Run: headless pygame with SDL's dummy video driver; simulated clock (each Clock.tick advances the game by its frame time, no real sleeping); random seed 0; keys injected as events and as key.get_pressed() state; mouse plan: one left click at the window centre at the start of phase 2, then a move to the lower-right quarter at the start of phase 3.
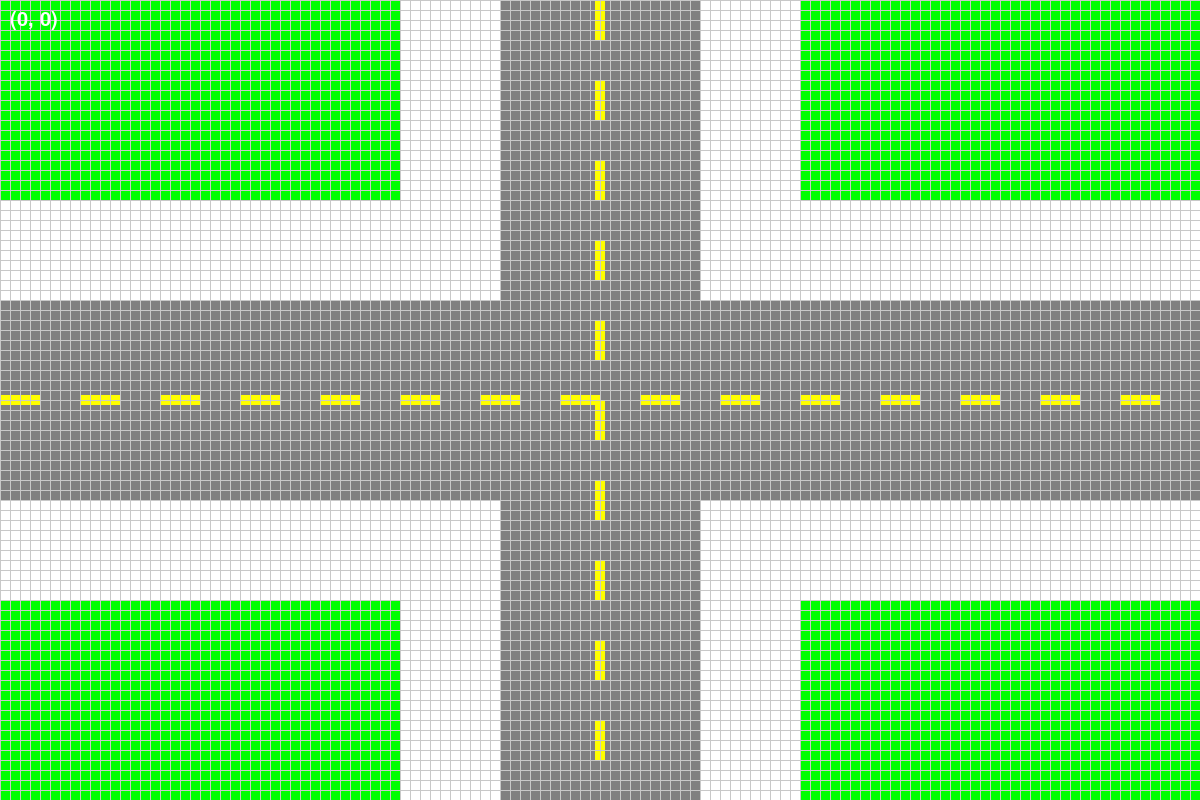
Frame 1 of 4 · flips 1–60 · no input
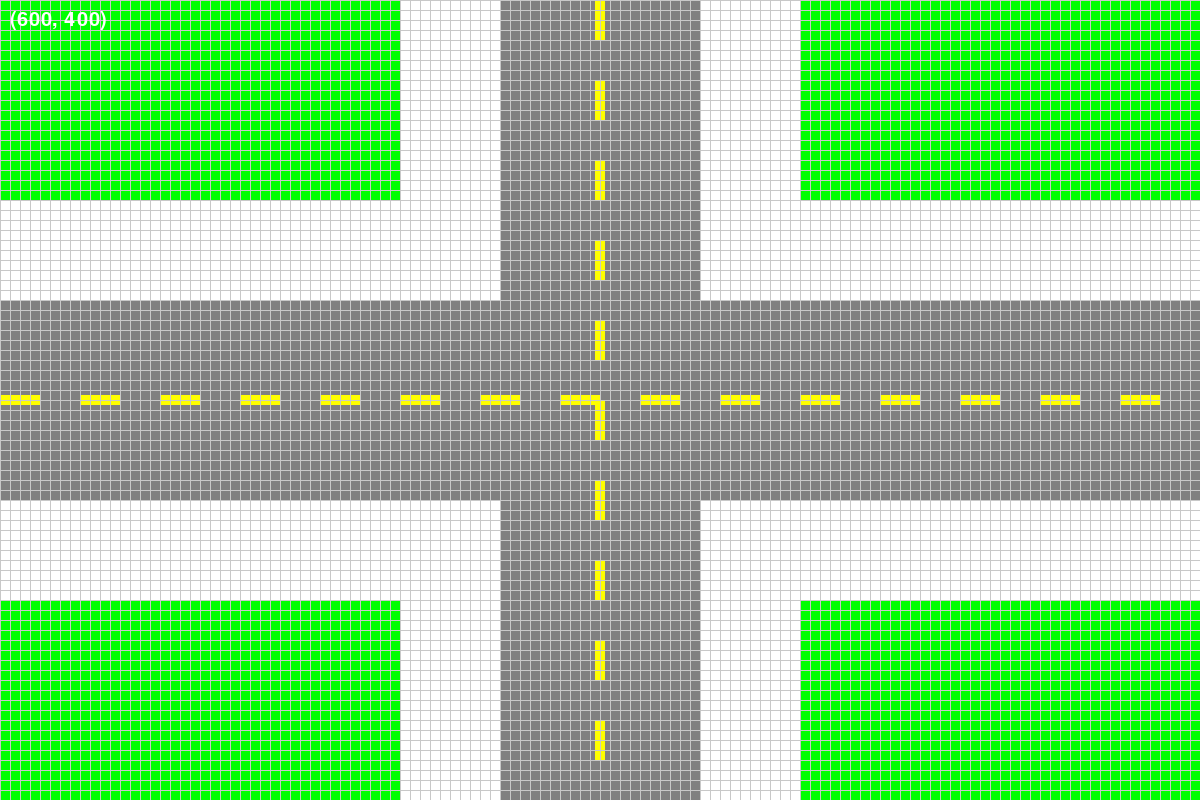
Frame 2 of 4 · flips 61–180 · clicked the window centre · tapped SPACE, RETURN · held RIGHT (→), D
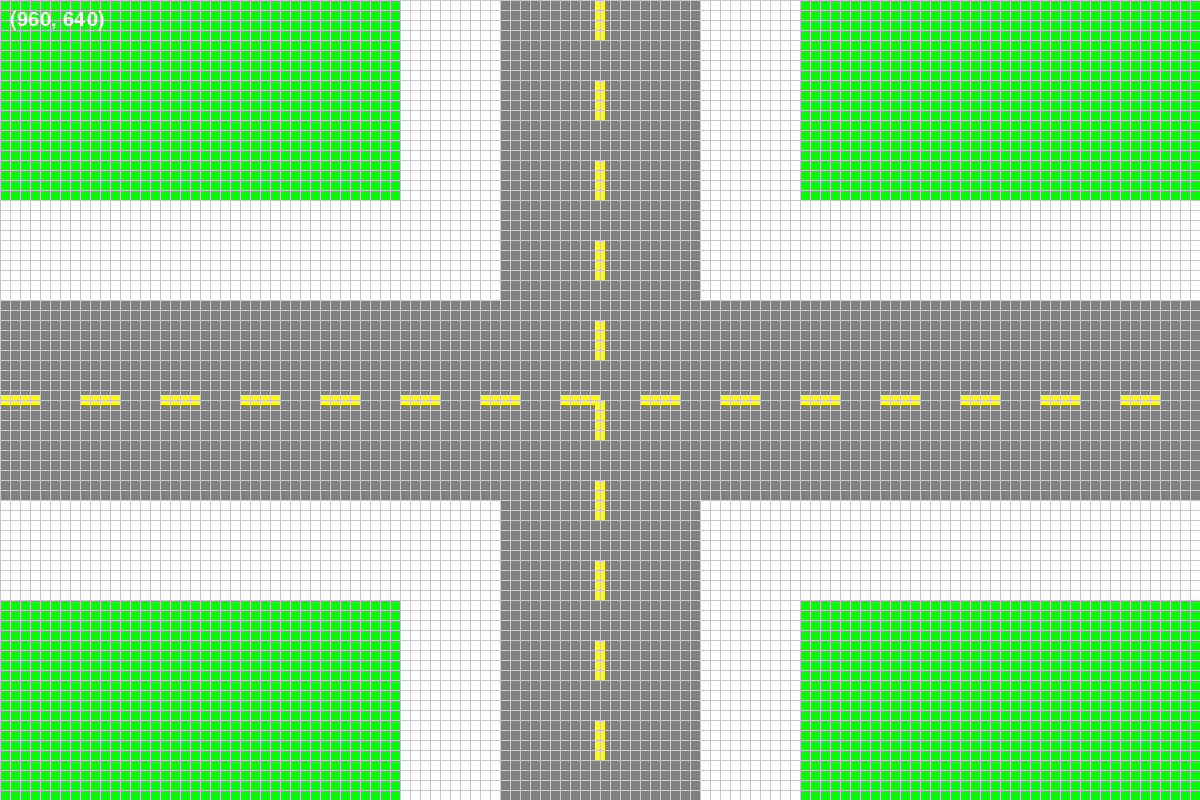
Frame 3 of 4 · flips 181–300 · moved the mouse to the lower-right quarter · held DOWN (↓), S
Frame 4 of 4 · flips 301–420 · held LEFT (←), A, UP (↑), W · screen unchanged from frame 3, image omitted

The pygame program that drew these frames:

import pygame

# Configuración de la ventana
window_width = 1200
window_height = 800

# Configuración de la cuadrícula
grid_size = 10
grid_color = (200, 200, 200)  # Color de la cuadrícula en formato RGB

# Configuración de los elementos adicionales
road_width = 200
sidewalk_width = 100
green_color = (0, 255, 0)
white_color = (255, 255, 255)
grey_color = (128, 128, 128)
yellow_color = (255, 255, 0)

# Inicializar pygame y la ventana
pygame.init()
window = pygame.display.set_mode((window_width, window_height))
pygame.display.set_caption("Cuadrícula con elementos adicionales")

def draw_grid():
    # Dibujar líneas verticales
    for x in range(0, window_width, grid_size):
        pygame.draw.line(window, grid_color, (x, 0), (x, window_height))

    # Dibujar líneas horizontales
    for y in range(0, window_height, grid_size):
        pygame.draw.line(window, grid_color, (0, y), (window_width, y))

def draw_elements():
    # Dibujar los elementos adicionales
    pygame.draw.rect(window, white_color, (window_width/2 - road_width/2 - sidewalk_width, 0, sidewalk_width, window_height))
    pygame.draw.rect(window, white_color, (window_width/2 + road_width/2, 0, sidewalk_width, window_height))
    pygame.draw.rect(window, white_color, (0, window_height/2 - road_width/2 - sidewalk_width, window_width, sidewalk_width))
    pygame.draw.rect(window, white_color, (0, window_height/2 + road_width/2, window_width, sidewalk_width))

    pygame.draw.rect(window, grey_color, (window_width/2 - road_width/2, 0, road_width, window_height))
    pygame.draw.rect(window, grey_color, (0, window_height/2 - road_width/2, window_width, road_width))

    for y in range(0, window_height, 80):
        pygame.draw.rect(window, yellow_color, (window_width/2 - 5, y, 10, 40))
    for x in range(0, window_width, 80):
        pygame.draw.rect(window, yellow_color, (x, window_height/2 - 5, 40, 10))

# Bucle principal del programa
running = True
while running:
    # Manejo de eventos
    for event in pygame.event.get():
        if event.type == pygame.QUIT:
            running = False

    # Obtener las coordenadas del cursor relativas a la cuadrícula
    mouse_x, mouse_y = pygame.mouse.get_pos()
    grid_x = (mouse_x // grid_size) * grid_size
    grid_y = (mouse_y // grid_size) * grid_size

    # Rellenar la ventana con color verde
    window.fill(green_color)

    # Dibujar los elementos adicionales
    draw_elements()

    # Dibujar la cuadrícula
    draw_grid()

    # Mostrar las coordenadas del cursor en la cuadrícula
    font = pygame.font.Font(None, 30)
    text = font.render(f"({grid_x}, {grid_y})", True, white_color)
    window.blit(text, (10, 10))

    # Actualizar la ventana
    pygame.display.flip()

# Cerrar pygame al salir
pygame.quit()
